Run: headless pygame with SDL's dummy video driver; simulated clock (each Clock.tick advances the game by its frame time, no real sleeping); random seed 0; keys injected as events and as key.get_pressed() state; no mouse input.
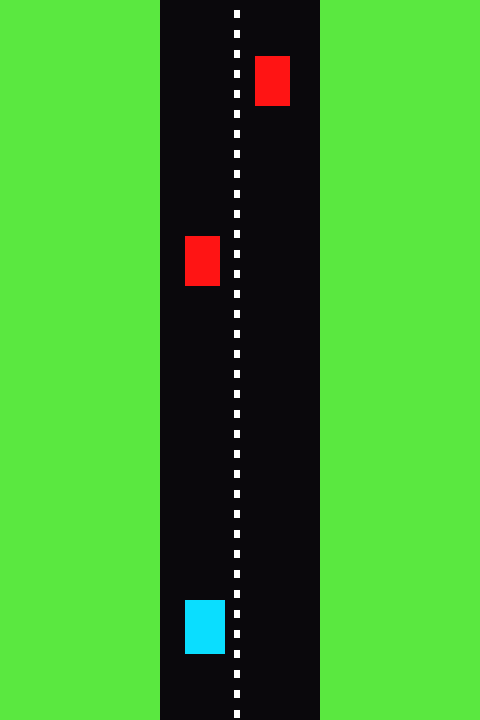
Frame 1 of 4 · flips 1–60 · no input
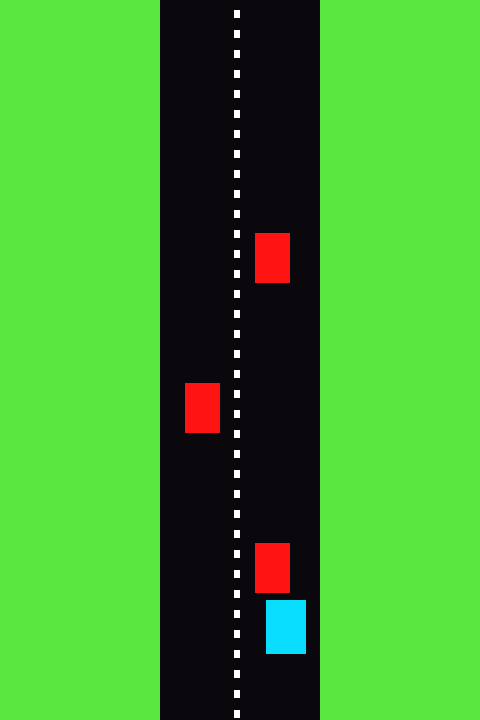
Frame 2 of 4 · flips 61–180 · tapped SPACE, RETURN · held RIGHT (→), D
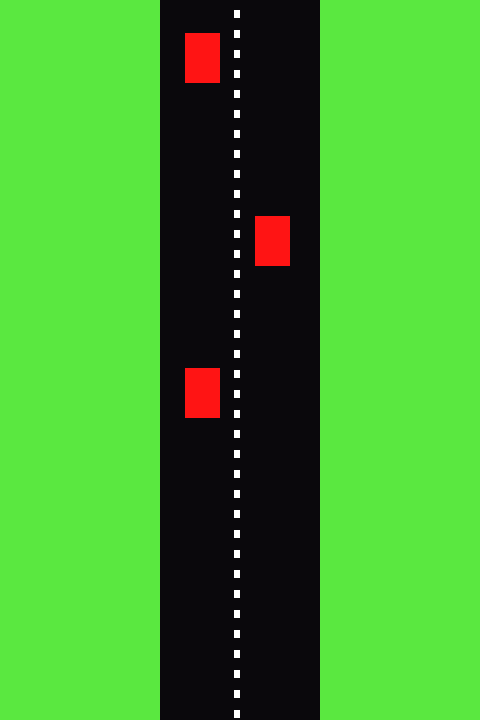
Frame 3 of 4 · flips 181–300 · held DOWN (↓), S
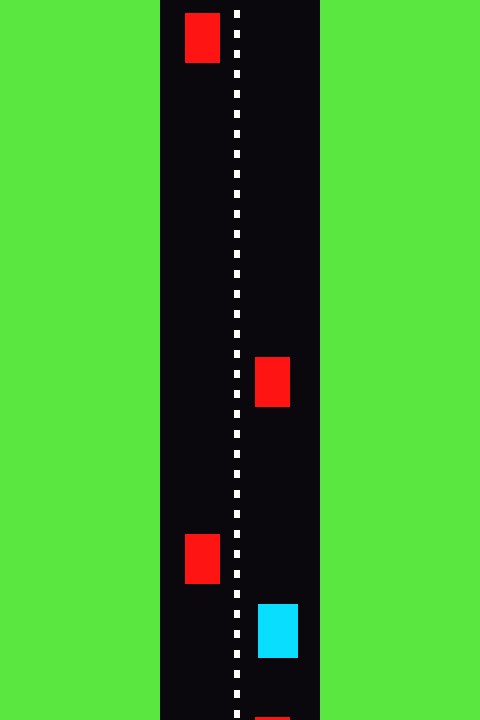
Frame 4 of 4 · flips 301–420 · held LEFT (←), A, UP (↑), W

The pygame program that drew these frames:

import pygame
import random

NEGRO = (10, 8 ,12)
BLANCO = (255, 255, 255)
VERDE = (90, 232, 64)
ROJO = (255, 20, 20)
AZUL = (10, 222, 255)
COLOR_FUENTE = (255, 122, 88)

def dibujarTexto(screen, texto, pos):
    fuente = pygame.font.SysFont('Barber Street_PersonalUseOnly', 50)
    text = fuente.render(texto, 1, COLOR_FUENTE)
    screen.blit(text, pos)

def dibujarPista():
    pygame.draw.rect(pantalla, NEGRO, [160, 0, 160, dimensiones[1]])
    for i in range(10, dimensiones[1], 20):
        pygame.draw.rect(pantalla, BLANCO, [234, i, 6, 8])

def rectCollider(objeto1, objeto2):
    colisiono = False
    if (objeto2[0] + objeto2[2] > objeto1[0] and objeto2[0] < objeto1[0] + objeto1[2]):
        if(objeto2[1] + objeto2[3] > objeto1[1] and objeto2[1] < objeto1[1] + objeto1[3]):
            colisiono = True
    if (objeto2[0] < objeto1[0] and objeto2[0] + objeto2[2] > objeto1[0] + objeto1[2]):
        if (objeto2[1] < objeto1[1] and objeto2[1] + objeto2[3] > objeto1[1] + objeto1[3]):
            colisiono = True
    if (objeto1[0] < objeto2[0] and objeto1[0] + objeto1[2] > objeto2[0] + objeto2[2]):
        if (objeto1[1] < objeto2[1] and objeto1[1] + objeto1[3] > objeto2[1] + objeto2[3]):
            colisiono = True
    return colisiono

pygame.init()

dimensiones = [480, 720]
pantalla = pygame.display.set_mode(dimensiones)
pygame.display.set_caption("Animaciones")

autos = [[185, 0, 35, 50], [255, -180, 35, 50], [185, -340, 35, 50], [255, -490, 35, 50]]
auto = [185, 600, 40, 54]

x_speed = 0
y_speed = 0

velocidad = 4

game_over = False
salir = False
reloj = pygame.time.Clock()

while not game_over:
    for evento in pygame.event.get():
        if evento.type == pygame.QUIT:
            game_over = True
            salir = True
        if evento.type == pygame.KEYDOWN:
            if evento.key == pygame.K_LEFT:
                x_speed = -4
            if evento.key == pygame.K_RIGHT:
                x_speed = 4
            if evento.key == pygame.K_UP:
                y_speed = -4
            if evento.key == pygame.K_DOWN:
                y_speed = 4
        if evento.type == pygame.KEYUP:
            if evento.key == pygame.K_LEFT:
                x_speed = 0
            if evento.key == pygame.K_RIGHT:
                x_speed = 0
            if evento.key == pygame.K_UP:
                y_speed = 0
            if evento.key == pygame.K_DOWN:
                y_speed = 0
    pantalla.fill(VERDE)
    dibujarPista()
    pygame.draw.rect(pantalla, AZUL, auto)
    if (auto[0] + 40) < 319 and auto[0] > 161:
        auto[0] += x_speed
    else:
        x_speed *= -1
        auto[0] = 162
    auto[1] += y_speed
    for autoObjeto in autos:
        game_over = rectCollider(auto, autoObjeto)
        if autoObjeto[1] > dimensiones[1]:
            autoObjeto[1] = random.randrange(-150, -100)
        pygame.draw.rect(pantalla, ROJO, autoObjeto)
        autoObjeto[1] += velocidad
    velocidad += 0.0005
    pygame.display.flip()
    reloj.tick(60)

if game_over == True:
    game_over = False
    while not game_over:
        for evento in pygame.event.get():
            if evento.type == pygame.QUIT:
                game_over = True
        pantalla.fill(VERDE)
        dibujarPista()
        dibujarTexto(pantalla, "GAME OVER", [140, 400])
        pygame.display.flip()
        reloj.tick(60)
    pygame.quit()
